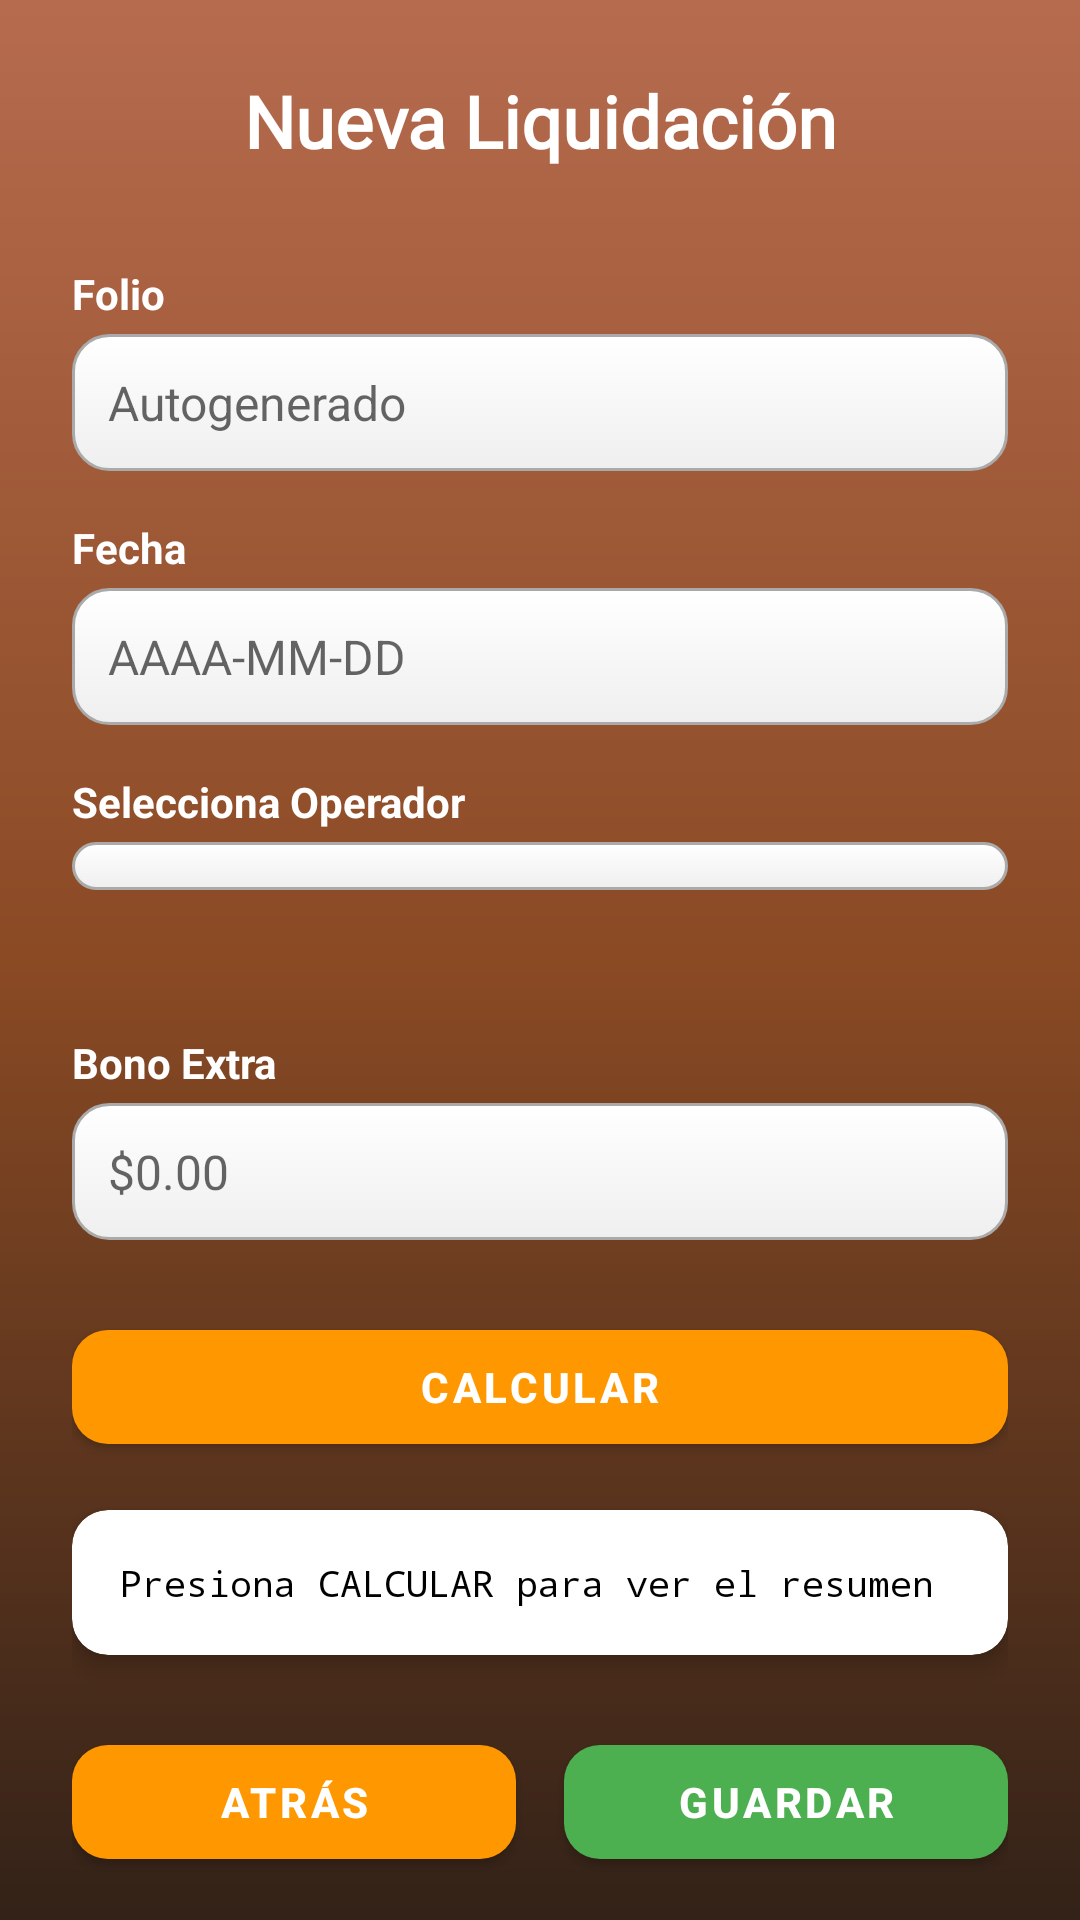

Android layout source for this screen:
<!-- AndroidManifest.xml: application theme Theme.Satori_by_Aristo -->
<!-- res/layout/activity_nueva_liquidacion.xml -->
<?xml version="1.0" encoding="utf-8"?>
<androidx.core.widget.NestedScrollView xmlns:android="http://schemas.android.com/apk/res/android"
    xmlns:app="http://schemas.android.com/apk/res-auto"
    android:layout_width="match_parent"
    android:layout_height="match_parent"
    android:background="@drawable/bg_gradient"
    android:fillViewport="true">

    <LinearLayout
        android:layout_width="match_parent"
        android:layout_height="wrap_content"
        android:orientation="vertical"
        android:padding="24dp">

        
        <TextView
            android:layout_width="match_parent"
            android:layout_height="wrap_content"
            android:text="Nueva Liquidación"
            android:textColor="@android:color/white"
            android:textSize="24sp"
            android:textStyle="bold"
            android:fontFamily="@font/rob_bold"
            android:gravity="center"
            android:layout_marginBottom="32dp"/>

        
        <TextView
            android:layout_width="match_parent"
            android:layout_height="wrap_content"
            android:text="Folio"
            android:textColor="@android:color/white"
            android:textSize="14sp"
            android:textStyle="bold"
            android:layout_marginBottom="4dp"/>

        <EditText
            android:id="@+id/folioLiquidacion"
            android:layout_width="match_parent"
            android:layout_height="wrap_content"
            android:enabled="false"
            android:hint="Autogenerado"
            android:padding="12dp"
            android:textColor="@color/black"
            android:textSize="16sp"
            android:background="@drawable/edittext_background"
            android:layout_marginBottom="16dp"/>

        
        <TextView
            android:layout_width="match_parent"
            android:layout_height="wrap_content"
            android:text="Fecha"
            android:textColor="@android:color/white"
            android:textSize="14sp"
            android:textStyle="bold"
            android:layout_marginBottom="4dp"/>

        <EditText
            android:id="@+id/fechaLiquidacion"
            android:layout_width="match_parent"
            android:layout_height="wrap_content"
            android:enabled="false"
            android:hint="AAAA-MM-DD"
            android:padding="12dp"
            android:textColor="@color/black"
            android:textSize="16sp"
            android:background="@drawable/edittext_background"
            android:layout_marginBottom="16dp"/>

        
        <TextView
            android:layout_width="match_parent"
            android:layout_height="wrap_content"
            android:text="Selecciona Operador"
            android:textColor="@android:color/white"
            android:textSize="14sp"
            android:textStyle="bold"
            android:layout_marginBottom="4dp"/>

        <Spinner
            android:id="@+id/spinnerOperadores"
            android:layout_width="match_parent"
            android:layout_height="wrap_content"
            android:background="@drawable/edittext_background"
            android:layout_marginBottom="24dp"/>

        
        <androidx.cardview.widget.CardView
            android:layout_width="match_parent"
            android:layout_height="wrap_content"
            app:cardCornerRadius="12dp"
            app:cardElevation="4dp"
            android:layout_marginBottom="24dp">

            <ListView
                android:id="@+id/listViewBitacorasLiquidacion"
                android:layout_width="match_parent"
                android:layout_height="wrap_content"
                android:divider="@android:color/darker_gray"
                android:dividerHeight="1dp"
                android:background="@android:color/white"/>
        </androidx.cardview.widget.CardView>

        
        <TextView
            android:layout_width="match_parent"
            android:layout_height="wrap_content"
            android:text="Bono Extra"
            android:textColor="@android:color/white"
            android:textSize="14sp"
            android:textStyle="bold"
            android:layout_marginBottom="4dp"/>

        <EditText
            android:id="@+id/bonoExtraLiquidacion"
            android:layout_width="match_parent"
            android:layout_height="wrap_content"
            android:hint="$0.00"
            android:inputType="numberDecimal"
            android:padding="12dp"
            android:textColor="@color/black"
            android:textSize="16sp"
            android:background="@drawable/edittext_background"
            android:layout_marginBottom="24dp"/>

        
        <com.google.android.material.button.MaterialButton
            android:id="@+id/calcularLiquidacion"
            android:layout_width="match_parent"
            android:layout_height="50dp"
            android:text="CALCULAR"
            android:textStyle="bold"
            android:textColor="@android:color/white"
            app:cornerRadius="12dp"
            app:backgroundTint="@color/orange"
            android:layout_marginBottom="16dp"/>

        
        <androidx.cardview.widget.CardView
            android:layout_width="match_parent"
            android:layout_height="wrap_content"
            app:cardCornerRadius="12dp"
            app:cardElevation="4dp"
            android:layout_marginBottom="24dp">

            <ScrollView
                android:layout_width="match_parent"
                android:layout_height="wrap_content"
                android:maxHeight="400dp">

                <TextView
                    android:id="@+id/tvResumenCalculo"
                    android:layout_width="match_parent"
                    android:layout_height="wrap_content"
                    android:text="Presiona CALCULAR para ver el resumen"
                    android:textSize="12sp"
                    android:textColor="@color/black"
                    android:fontFamily="monospace"
                    android:padding="16dp"/>
            </ScrollView>
        </androidx.cardview.widget.CardView>

        
        <LinearLayout
            android:layout_width="match_parent"
            android:layout_height="wrap_content"
            android:orientation="horizontal"
            android:weightSum="2">

            <com.google.android.material.button.MaterialButton
                android:id="@+id/atrasLiquidacion"
                android:layout_width="0dp"
                android:layout_height="50dp"
                android:layout_weight="1"
                android:text="ATRÁS"
                android:textStyle="bold"
                android:textColor="@android:color/white"
                app:cornerRadius="12dp"
                app:backgroundTint="@color/orange"
                android:layout_marginEnd="8dp"/>

            <com.google.android.material.button.MaterialButton
                android:id="@+id/guardarLiquidacion"
                android:layout_width="0dp"
                android:layout_height="50dp"
                android:layout_weight="1"
                android:text="GUARDAR"
                android:textStyle="bold"
                android:textColor="@android:color/white"
                app:cornerRadius="12dp"
                app:backgroundTint="@color/green"
                android:layout_marginStart="8dp"/>
        </LinearLayout>
    </LinearLayout>
</androidx.core.widget.NestedScrollView>
<!-- resources referenced by this layout -->
<resources>
  <color name="black">#FF000000</color>
  <color name="green">#4CAF50</color>
  <color name="orange">#FF9800</color>
  <!-- drawable bg_gradient (drawable) -->
  <shape xmlns:android="http://schemas.android.com/apk/res/android"
      android:shape="rectangle">
      <gradient
          android:startColor="#332218"
      android:centerColor="#8A4A24"
      android:endColor="#B66B4E"
      android:angle="90"/>
  </shape>
  <!-- drawable edittext_background (drawable) -->
  <shape xmlns:android="http://schemas.android.com/apk/res/android"
      android:shape="rectangle">
  
      
      <solid android:color="@android:color/white" />
  
      
      <corners android:radius="12dp" />
  
      
      <stroke
          android:width="1dp"
          android:color="@android:color/darker_gray" />
  
      
      <padding
          android:left="8dp"
          android:top="8dp"
          android:right="8dp"
          android:bottom="8dp" />
  
      
      <gradient
          android:startColor="#FFFFFFFF"
          android:endColor="#FFEFEFEF"
          android:angle="270" />
  </shape>
  <style name="Theme.Satori_by_Aristo" parent="Theme.MaterialComponents.DayNight.DarkActionBar">
          
          <item name="colorPrimary">#2A1B12</item>
          <item name="colorPrimaryVariant">@color/orange_dark</item>
          <item name="colorOnPrimary">@color/white</item>
          <item name="colorSecondary">@color/grey</item>
          <item name="colorOnSecondary">@color/black</item>
  
          
          <item name="android:statusBarColor">@color/naranja_boton</item> 
          <item name="android:windowDrawsSystemBarBackgrounds">true</item> 
          <item name="windowActionBar">true</item>
          <item name="windowNoTitle">false</item>
      </style>
  <color name="orange_dark">#F57C00</color>
  <color name="white">#FFFFFFFF</color>
  <color name="grey">#BF040303</color>
  <color name="naranja_boton">#D98252</color>
</resources>
